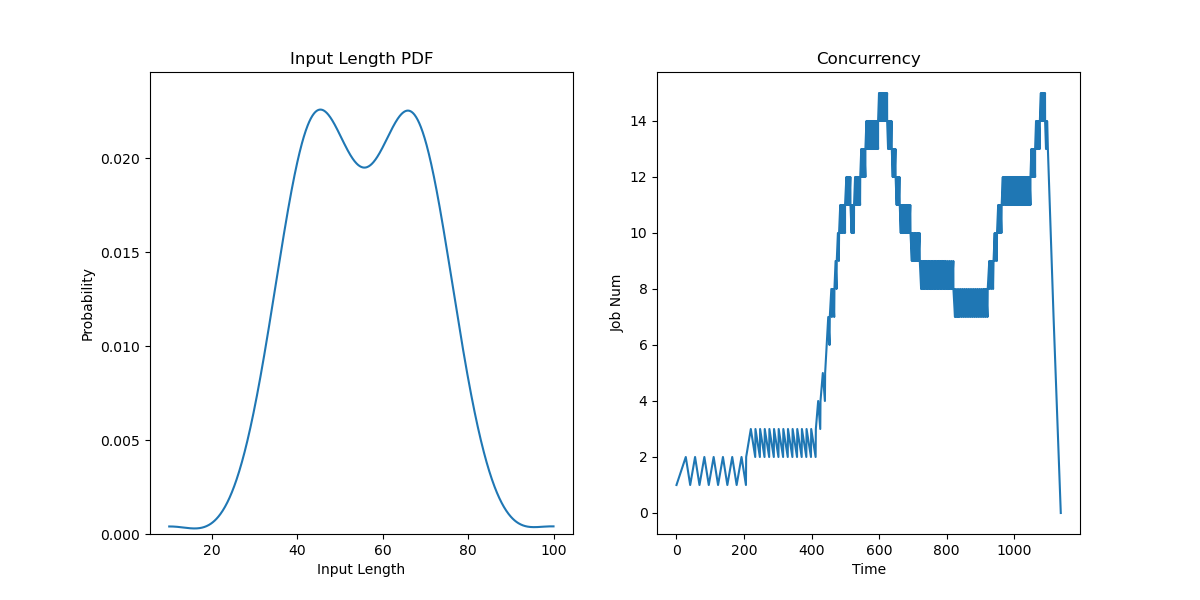

Source data for this figure (header and first rows):
JobId, InputLen, Length, Admitted
0, 32.61, 14, 0.0
1, 51.28, 4, 27.5
2, 37.79, 6, 55
3, 71.56, 7, 82.5
4, 44.08, 10, 110
5, 59.23, 4, 137.5
6, 81.9, 21, 165
7, 75.62, 8, 192.5
8, 50.29, 19, 206.2
9, 47.83, 11, 220
10, 43.32, 6, 233.7
11, 66.42, 13, 247.5
12, 70.89, 9, 261.2
13, 75.97, 12, 275
14, 40.88, 7, 288.7
15, 40.45, 13, 302.5
16, 68.38, 6, 316.2
17, 53.4, 14, 330
18, 43.51, 8, 343.7
19, 58.4, 7, 357.5
20, 57.55, 7, 371.2
21, 51.53, 19, 385
22, 78.73, 7, 398.7
23, 48.88, 8, 412.5
24, 69.2, 3, 419.4
25, 42.75, 11, 426.2
26, 10.0, 9, 433.1
27, 40.66, 26, 440
28, 47.4, 10, 444.6
29, 37.24, 7, 449.2
30, 80.86, 10, 453.7
31, 37.52, 12, 458.3
32, 61.96, 18, 462.9
33, 55.45, 11, 467.5
34, 49.34, 12, 470.9
35, 68, 7, 474.4
36, 57.83, 2, 477.8
37, 38.6, 4, 481.2
38, 30.51, 6, 484.7
39, 46.59, 13, 488.1
40, 33.68, 14, 491.6
41, 76.35, 18, 495
42, 61.03, 8, 498.9
43, 68.77, 20, 502.9
44, 52.31, 4, 506.8
45, 34.13, 4, 510.7
46, 65.27, 14, 514.6
47, 36.93, 5, 518.6
48, 47.02, 5, 522.5
49, 35.68, 18, 525.6
50, 45.01, 5, 528.6
51, 44.43, 3, 531.7
52, 63.73, 14, 534.7
53, 42.16, 6, 537.8
54, 67.81, 14, 540.8
55, 72.25, 10, 543.9
56, 41.1, 17, 546.9
57, 47.63, 14, 550
58, 45.79, 20, 553.1
59, 36.65, 16, 556.1
... 140 more rows
